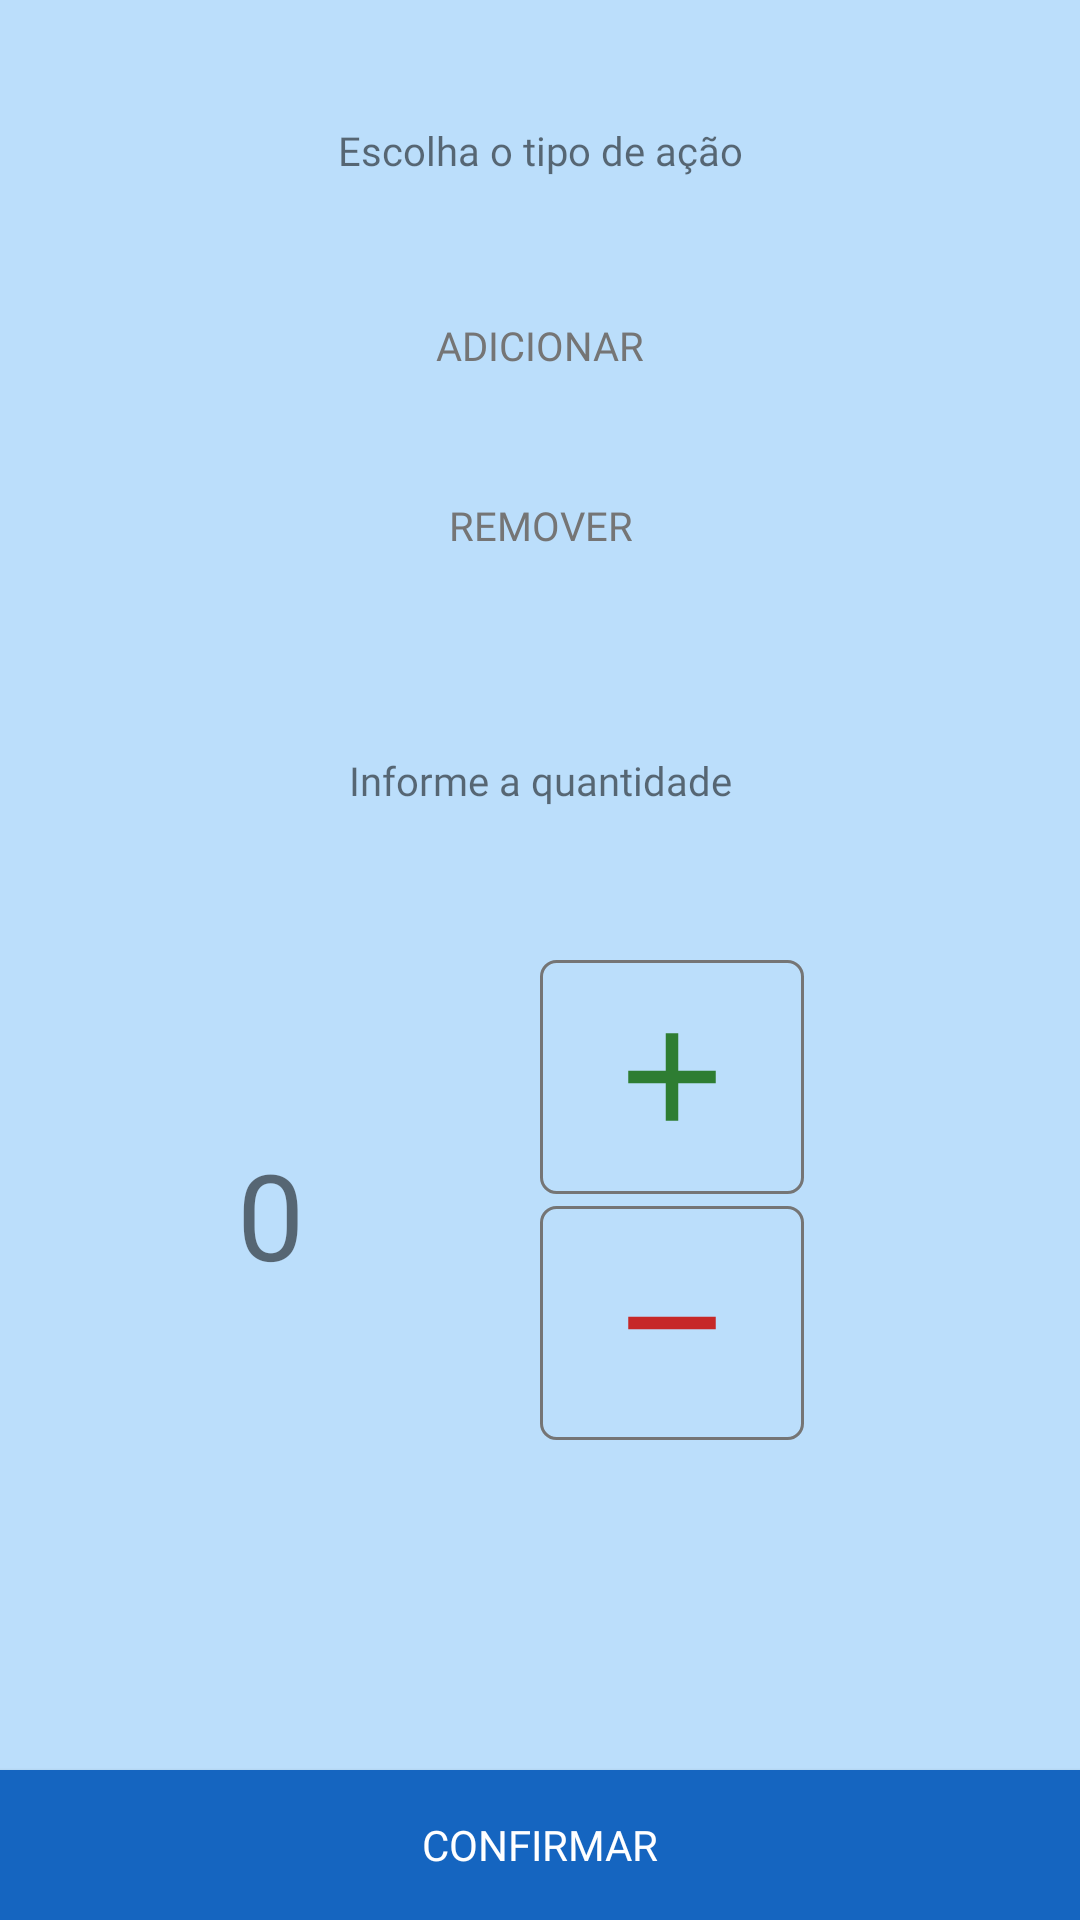

Layout XML and referenced resources for this Android screen:
<!-- AndroidManifest.xml: application theme AppTheme -->
<!-- res/layout/equipamento_acao_qtd_fragment.xml -->
<?xml version="1.0" encoding="utf-8"?>
<LinearLayout
    xmlns:android="http://schemas.android.com/apk/res/android"
    xmlns:tools="http://schemas.android.com/tools"
    android:layout_width="match_parent"
    android:layout_height="match_parent"
    android:orientation="vertical"
    tools:context=".EquipamentoAcaoQtdFragment"
    android:background="#bbdefb">

    <LinearLayout
        android:layout_width="match_parent"
        android:layout_height="wrap_content"
        android:orientation="vertical"
        android:layout_marginTop="10dp">

        <TextView
            android:text="Escolha o tipo de ação"
            android:fontFamily="@font/roboto_light"
            android:textSize="40px"
            android:gravity="center"
            android:layout_width="match_parent"
            android:layout_height="60dp"
            android:layout_marginTop="10dp"/>

        <Button
            android:id="@+id/Idbtn_equi_acao_add"
            android:text="Adicionar"
            android:textColor="@color/colorSecondaryText"
            android:textSize="40px"
            android:fontFamily="@font/roboto_regular"
            android:layout_width="match_parent"
            android:layout_height="50dp"
            android:layout_marginStart="10dp"
            android:layout_marginEnd="10dp"
            android:layout_marginTop="10dp"
            android:background="@drawable/btn_equi_add_rem_not"/>

        <Button
            android:id="@+id/Idbtn_equi_acao_rem"
            android:text="Remover"
            android:textColor="@color/colorSecondaryText"
            android:textSize="40px"
            android:fontFamily="@font/roboto_regular"
            android:layout_width="match_parent"
            android:layout_height="50dp"
            android:layout_marginStart="10dp"
            android:layout_marginEnd="10dp"
            android:layout_marginTop="10dp"
            android:background="@drawable/btn_equi_add_rem_not"/>

    </LinearLayout>

    <TextView
        android:text="Informe a quantidade"
        android:fontFamily="@font/roboto_light"
        android:textSize="40px"
        android:gravity="center"
        android:layout_width="match_parent"
        android:layout_height="120dp"/>

    <FrameLayout
        android:layout_width="match_parent"
        android:layout_height="match_parent">

        <LinearLayout
            android:layout_width="match_parent"
            android:layout_height="wrap_content"
            android:orientation="horizontal">

            <FrameLayout
                android:layout_width="match_parent"
                android:layout_height="match_parent"
                android:layout_gravity="center"
                android:layout_weight="1">

                <TextView
                    android:id="@+id/Idtv_qtd"
                    android:layout_width="44dp"
                    android:layout_height="44dp"
                    android:text="0"
                    android:fontFamily="@font/roboto_thin"
                    android:textSize="40dp"
                    android:layout_gravity="center"
                    android:gravity="center"/>

            </FrameLayout>

            <LinearLayout
                android:layout_width="match_parent"
                android:layout_height="160dp"
                android:orientation="vertical"
                android:layout_weight="1">

                <FrameLayout
                    android:layout_width="wrap_content"
                    android:layout_height="wrap_content"
                    android:layout_gravity="center_vertical"
                    android:layout_weight="1"
                    android:background="@drawable/btn_equi_qtd_cust">

                    <ImageView
                        android:layout_width="50dp"
                        android:layout_height="50dp"
                        android:layout_gravity="center"
                        android:background="@drawable/ic_add"/>

                    <Button
                        android:id="@+id/Idbtn_qtd_add"
                        android:background="@null"
                        android:layout_width="match_parent"
                        android:layout_height="match_parent"/>

                </FrameLayout>

                <FrameLayout
                    android:layout_width="wrap_content"
                    android:layout_height="wrap_content"
                    android:layout_gravity="center_vertical"
                    android:layout_weight="1"
                    android:layout_marginTop="4dp"
                    android:background="@drawable/btn_equi_qtd_cust">

                    <ImageView
                        android:layout_width="50dp"
                        android:layout_height="50dp"
                        android:layout_gravity="center"
                        android:background="@drawable/ic_remove"/>

                    <Button
                        android:id="@+id/Idbtn_qtd_rem"
                        android:background="@null"
                        android:layout_width="match_parent"
                        android:layout_height="match_parent"
                        android:layout_gravity="bottom"/>

                </FrameLayout>

            </LinearLayout>

        </LinearLayout>

        <Button
            android:text="Confirmar"
            android:id="@+id/Idbtn_confirmar"
            android:fontFamily="@font/roboto_regular"
            android:layout_width="match_parent"
            android:layout_height="50dp"
            android:layout_gravity="bottom"
            android:background="@color/colorButton"
            android:textColor="@color/colorWhite"/>

    </FrameLayout>

</LinearLayout>
<!-- resources referenced by this layout -->
<resources>
  <color name="colorButton">#1565c0</color>
  <color name="colorSecondaryText">#757575</color>
  <color name="colorWhite">#ffffff</color>
  <!-- drawable btn_equi_qtd_cust (drawable) -->
  <?xml version="1.0" encoding="utf-8"?>
  <shape
      xmlns:android="http://schemas.android.com/apk/res/android"
      android:shape="rectangle">
  
      <corners
          android:radius="5dp" />
  
      
  
      <stroke
          android:width="1dp"
          android:color="@color/colorSecondaryText"/>
  
  
  </shape>
  <!-- drawable ic_add (drawable) -->
  <vector android:height="24dp" android:tint="#2e7d32"
      android:viewportHeight="24.0" android:viewportWidth="24.0"
      android:width="24dp" xmlns:android="http://schemas.android.com/apk/res/android">
      <path android:fillColor="#2e7d32" android:pathData="M19,13h-6v6h-2v-6H5v-2h6V5h2v6h6v2z"/>
  </vector>
  <!-- drawable ic_remove (drawable) -->
  <vector
      android:height="24dp"
      android:tint="#c62828"
      android:viewportHeight="24.0" android:viewportWidth="24.0"
      android:width="24dp" xmlns:android="http://schemas.android.com/apk/res/android">
      <path android:fillColor="#c62828" android:pathData="M19,13H5v-2h14v2z"/>
  </vector>
  <style name="AppTheme" parent="Theme.AppCompat.Light.DarkActionBar">
          
          <item name="colorPrimary">@color/colorPrimary</item>
          <item name="colorPrimaryDark">@color/colorPrimaryDark</item>
          <item name="colorAccent">@color/colorAccent</item>
  
      </style>
  <color name="colorPrimary">#01579b</color>
  <color name="colorPrimaryDark">#002f6c</color>
  <color name="colorAccent">#4f83cc</color>
</resources>
